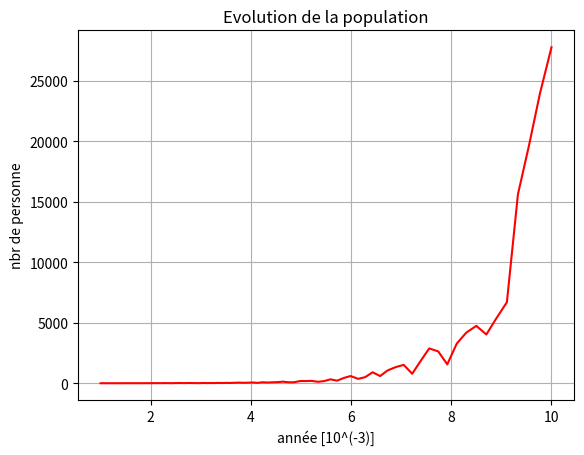
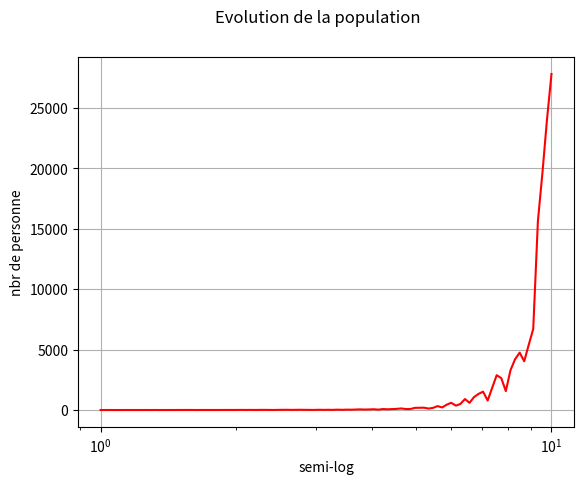
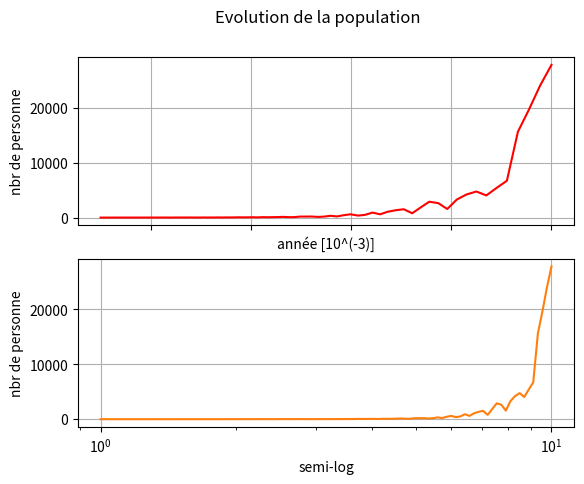

Here is the Python script that generated these plots, in order:
import numpy as np
import matplotlib.pyplot as plt

a=[1.0, 1.02, 1.05, 1.07, 1.1, 1.12, 1.15, 1.18, 1.2, 1.23, 1.26, 1.29, 1.32, 1.35, 1.38, 1.42, 1.45, 1.48, 1.52, 1.56, 1.59, 1.63, 1.67, 1.71, 1.75, 1.79,
1.83, 1.87, 1.92, 1.96, 2.01, 2.06, 2.1, 2.15, 2.21, 2.26, 2.31, 2.36, 2.42, 2.48, 2.54, 2.6, 2.66, 2.72, 2.78, 2.85, 2.92, 2.98, 3.05, 3.13, 3.2,
3.27, 3.35, 3.43, 3.51, 3.59, 3.68, 3.76, 3.85, 3.94, 4.04, 4.13, 4.23, 4.33, 4.43, 4.53, 4.64, 4.75, 4.86, 4.98, 5.09, 5.21, 5.34, 5.46, 5.59,
5.72, 5.86, 5.99, 6.14, 6.28, 6.43, 6.58, 6.73, 6.89, 7.05, 7.22, 7.39, 7.56, 7.74, 7.92, 8.11, 8.3, 8.5, 8.7, 8.9, 9.11, 9.33, 9.55, 9.77, 10.0]


b=[2.51, 2.75, 3.71, 2.28, 2.13, 1.92, 4.28, 2.31, 3.31, 1.77, 4.32, 2.25, 5.5, 2.31, 2.83, 3.72, 2.63, 6.28, 6.08, 6.91, 6.89, 3.22, 4.29, 5.87, 4.7,
4.49, 5.24, 6.84, 8.54, 6.83, 8.94, 11.2, 7.66, 12.65, 7.52, 14.32, 13.53, 10.69, 5.93, 15.08, 18.23, 20.04, 12.13, 18.32, 21.33, 15.16, 12.49,
10.88, 22.25, 15.39, 20.57, 14.61, 30.77, 19.6, 33.46, 26.79, 41.86, 53.54, 40.62, 48.61, 64.58, 33.77, 81.54, 62.5, 79.17, 94.5, 133.09,
83.2, 83.37, 182.57, 186.02, 196.24, 123.59, 178.63, 325.9, 213.13, 446.09, 599.6, 363.89, 505.19, 909.76, 596.79, 1063.83, 1335.95,
1521.91, 787.45, 1856.59, 2884.75, 2633.02, 1564.78, 3285.46, 4193.35, 4748.44, 4035.98, 5373.65, 6705.32, 15623.23, 19650.54,
23973.92, 27795.41]

plt.plot(a, b, 'r')
plt.xlabel('année [10^(-3)]')
plt.ylabel('nbr de personne')
plt.title('Evolution de la population')
plt.grid()
plt.show()

fig, subplot = plt.subplots()
subplot.semilogx(a, b, 'r')
fig.suptitle('Evolution de la population')
subplot.set(xlabel=('semi-log'), ylabel=('nbr de personne'))
subplot.grid()
plt.show()

fig, (subplot1, subplot2) = plt.subplots(2, 1)
fig.suptitle('Evolution de la population')
subplot1.plot(a, b, '-r')
subplot1.label_outer()
subplot1.set(xlabel=('année [10^(-3)]'), ylabel=('nbr de personne'))
subplot1.grid()
subplot2.semilogx(a, b, 'tab:orange')
subplot2.set(xlabel=('semi-log'), ylabel=('nbr de personne'))
subplot2.grid()
plt.show()

